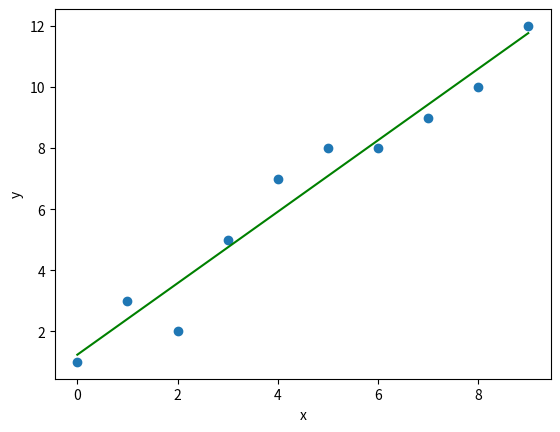

Write Python code to recreate this figure.
import numpy as np
import matplotlib.pyplot as plt

def estimate_coef(x, y):
	# number of observations/points
	n = np.size(x)

	# mean of x and y vector
	m_x = np.mean(x)
	m_y = np.mean(y)

	# calculating cross-deviation and deviation about x
	numerator = 0
	denominator = 0
	for i in range(n):
		numerator = numerator + ((x[i]-m_x)*(y[i]-m_y))
		denominator = denominator + (x[i]-m_x)**2

	# calculating regression coefficients
	b_1 = numerator / denominator
	b_0 = m_y - b_1*m_x

	return (b_0, b_1)

def plot_regression_line(x, y, b):
	# plotting the actual points as scatter plot
	plt.scatter(x, y)

	# predicted response vector
	y_pred = b[0] + b[1]*x

	# plotting the regression line
	plt.plot(x, y_pred, color = "g")

	# putting labels
	plt.xlabel('x')
	plt.ylabel('y')

	# function to show plot
	plt.show()

def main():
	# observations / data
	x = np.array([0, 1, 2, 3, 4, 5, 6, 7, 8, 9])
	y = np.array([1, 3, 2, 5, 7, 8, 8, 9, 10, 12])

	# estimating coefficients
	b = estimate_coef(x, y)
	print("Estimated coefficients:\nb_0 = {} \
		\nb_1 = {}".format(b[0], b[1]))

	# plotting regression line
	plot_regression_line(x, y, b)

if __name__ == "__main__":
	main()
